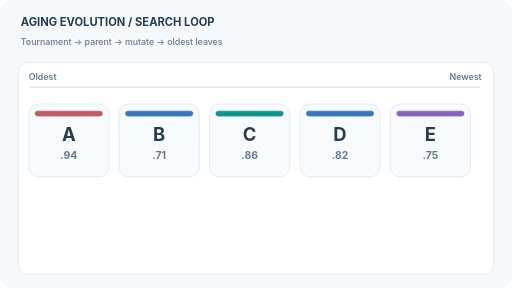
t = 0.00 s
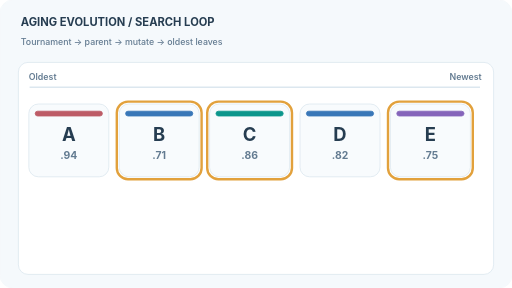
t = 1.70 s
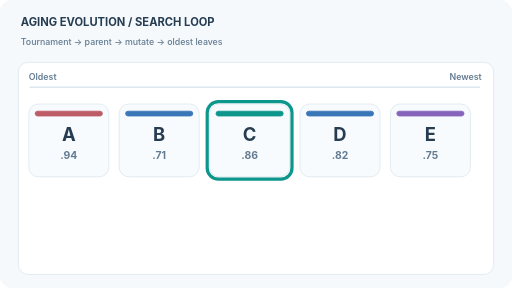
t = 3.39 s
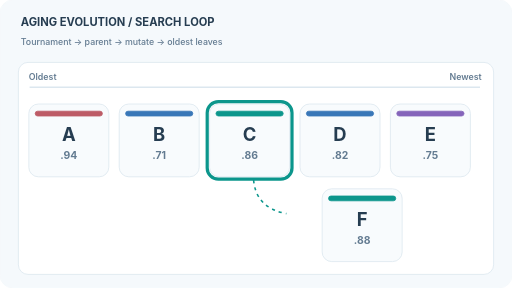
t = 4.98 s
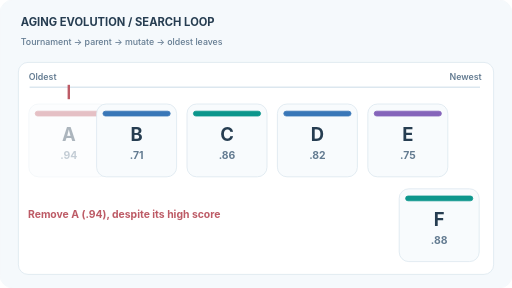
t = 6.78 s
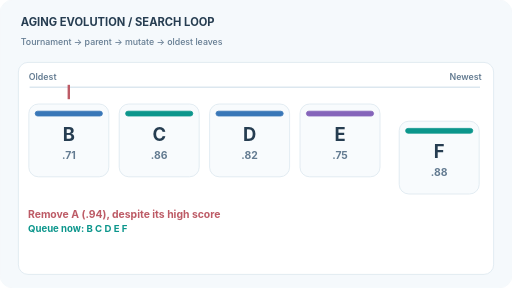
t = 8.28 s

The animated SVG that drew these frames (rendered in a browser with its animation timeline set to each time). Animation: 16 SMIL elements (animate=11,animateTransform=5); one cycle of 10.00 s, repeats indefinitely.

<svg xmlns="http://www.w3.org/2000/svg" width="640" height="360" viewBox="0 0 640 360" role="img" aria-labelledby="title desc"><title id="title">Regularized aging evolution population replacement</title><desc id="desc">Tournament chooses C, mutates to child F, and evicts the oldest A even though A has the highest illustrative score. Queue becomes B C D E F. Toy validation scores, not experimental benchmarks.</desc><style>text{font-family:Inter,Arial,sans-serif} @media(prefers-reduced-motion:reduce){animate,animateTransform{display:none!important}}</style><rect x="0" y="0" width="640" height="360" rx="16" fill="#f5f9fc" stroke="#f5f9fc" stroke-width="1"/><text x="26" y="33" font-size="14" fill="#263d51" text-anchor="start" font-weight="750">AGING EVOLUTION  /  SEARCH LOOP</text><text x="26" y="56" font-size="11" fill="#637b91" text-anchor="start" font-weight="500">Tournament → parent → mutate → oldest leaves</text><rect x="23" y="78" width="594" height="265" rx="12" fill="white" stroke="#dce7ef" stroke-width="1"/><text x="36" y="100" font-size="11" fill="#637b91" text-anchor="start" font-weight="600">Oldest</text><text x="602" y="100" font-size="11" fill="#637b91" text-anchor="end" font-weight="600">Newest</text><path d="M37 109L600 109" fill="none" stroke="#dce7ef" stroke-width="2"/><g><rect x="36" y="130" width="100" height="91" rx="12" fill="#f8fbfd" stroke="#dce7ef" stroke-width="1"/><rect x="44" y="139" width="84" height="6" rx="3" fill="#bd5b66" stroke="#bd5b66" stroke-width="1"/><text x="86" y="176" font-size="23" fill="#263d51" text-anchor="middle" font-weight="750">A</text><text x="86" y="199" font-size="13" fill="#637b91" text-anchor="middle" font-weight="650">.94</text><animate attributeName="opacity" values="1;1;1;1;0;0" keyTimes="0;.2;.45;.64;.70;1" calcMode="linear" dur="10s" repeatCount="indefinite"/></g><g><rect x="149" y="130" width="100" height="91" rx="12" fill="#f8fbfd" stroke="#dce7ef" stroke-width="1"/><rect x="157" y="139" width="84" height="6" rx="3" fill="#3977b8" stroke="#3977b8" stroke-width="1"/><text x="199" y="176" font-size="23" fill="#263d51" text-anchor="middle" font-weight="750">B</text><text x="199" y="199" font-size="13" fill="#637b91" text-anchor="middle" font-weight="650">.71</text><animateTransform attributeName="transform" type="translate" values="0 0;0 0;0 0;-113 0;-113 0" keyTimes="0;.50;.65;.76;1" dur="10s" repeatCount="indefinite"/></g><g><rect x="262" y="130" width="100" height="91" rx="12" fill="#f8fbfd" stroke="#dce7ef" stroke-width="1"/><rect x="270" y="139" width="84" height="6" rx="3" fill="#0c968c" stroke="#0c968c" stroke-width="1"/><text x="312" y="176" font-size="23" fill="#263d51" text-anchor="middle" font-weight="750">C</text><text x="312" y="199" font-size="13" fill="#637b91" text-anchor="middle" font-weight="650">.86</text><animateTransform attributeName="transform" type="translate" values="0 0;0 0;0 0;-113 0;-113 0" keyTimes="0;.50;.65;.76;1" dur="10s" repeatCount="indefinite"/></g><g><rect x="375" y="130" width="100" height="91" rx="12" fill="#f8fbfd" stroke="#dce7ef" stroke-width="1"/><rect x="383" y="139" width="84" height="6" rx="3" fill="#3977b8" stroke="#3977b8" stroke-width="1"/><text x="425" y="176" font-size="23" fill="#263d51" text-anchor="middle" font-weight="750">D</text><text x="425" y="199" font-size="13" fill="#637b91" text-anchor="middle" font-weight="650">.82</text><animateTransform attributeName="transform" type="translate" values="0 0;0 0;0 0;-113 0;-113 0" keyTimes="0;.50;.65;.76;1" dur="10s" repeatCount="indefinite"/></g><g><rect x="488" y="130" width="100" height="91" rx="12" fill="#f8fbfd" stroke="#dce7ef" stroke-width="1"/><rect x="496" y="139" width="84" height="6" rx="3" fill="#8564ba" stroke="#8564ba" stroke-width="1"/><text x="538" y="176" font-size="23" fill="#263d51" text-anchor="middle" font-weight="750">E</text><text x="538" y="199" font-size="13" fill="#637b91" text-anchor="middle" font-weight="650">.75</text><animateTransform attributeName="transform" type="translate" values="0 0;0 0;0 0;-113 0;-113 0" keyTimes="0;.50;.65;.76;1" dur="10s" repeatCount="indefinite"/></g><rect x="146" y="127" width="106" height="97" rx="14" fill="none" stroke="#e2a13c" stroke-width="3" opacity="0"><animate attributeName="opacity" values="0;0;1;1;0;0" keyTimes="0;0.079;0.08;0.31;0.311;1" calcMode="discrete" dur="10s" repeatCount="indefinite"/></rect><rect x="259" y="127" width="106" height="97" rx="14" fill="none" stroke="#e2a13c" stroke-width="3" opacity="0"><animate attributeName="opacity" values="0;0;1;1;0;0" keyTimes="0;0.079;0.08;0.31;0.311;1" calcMode="discrete" dur="10s" repeatCount="indefinite"/></rect><rect x="485" y="127" width="106" height="97" rx="14" fill="none" stroke="#e2a13c" stroke-width="3" opacity="0"><animate attributeName="opacity" values="0;0;1;1;0;0" keyTimes="0;0.079;0.08;0.31;0.311;1" calcMode="discrete" dur="10s" repeatCount="indefinite"/></rect><rect x="259" y="127" width="106" height="97" rx="14" fill="none" stroke="#0c968c" stroke-width="4" opacity="0"><animate attributeName="opacity" values="0;0;1;1;0;0" keyTimes="0;0.309;0.31;0.6;0.601;1" calcMode="discrete" dur="10s" repeatCount="indefinite"/></rect><path d="M317 225Q320 260 358 267" fill="none" stroke="#0c968c" stroke-width="2" stroke-dasharray="4 5" opacity="0"><animate attributeName="opacity" values="0;0;1;1;0;0" keyTimes="0;0.339;0.34;0.62;0.621;1" calcMode="discrete" dur="10s" repeatCount="indefinite"/></path><g opacity="0"><text x="431" y="285" font-size="12" fill="#0c968c" text-anchor="start" font-weight="750">Mutation</text><animate attributeName="opacity" values="0;0;1;1;0;0" keyTimes="0;0.369;0.37;0.63;0.631;1" calcMode="discrete" dur="10s" repeatCount="indefinite"/></g><g opacity="0"><rect x="310" y="236" width="100" height="91" rx="12" fill="#f8fbfd" stroke="#dce7ef" stroke-width="1"/><rect x="318" y="245" width="84" height="6" rx="3" fill="#0c968c" stroke="#0c968c" stroke-width="1"/><text x="360" y="282" font-size="23" fill="#263d51" text-anchor="middle" font-weight="750">F</text><text x="360" y="305" font-size="13" fill="#637b91" text-anchor="middle" font-weight="650">.88</text><animateTransform attributeName="transform" type="translate" values="0 0;0 0;189 0;189 0;189 -106;189 -106" keyTimes="0;.37;.63;.74;.85;1" dur="10s" repeatCount="indefinite"/><animate attributeName="opacity" values="0;0;1;1;1;1" keyTimes="0;.32;.39;.6;.78;1" calcMode="discrete" dur="10s" repeatCount="indefinite"/></g><path d="M86 124l0 -18" fill="none" stroke="#bd5b66" stroke-width="3" opacity="0"><animate attributeName="opacity" values="0;0;1;1;0;0" keyTimes="0;0.619;0.62;0.86;0.861;1" calcMode="discrete" dur="10s" repeatCount="indefinite"/></path><g opacity="0"><text x="35" y="272" font-size="13" fill="#bd5b66" text-anchor="start" font-weight="680">Remove A (.94), despite its high score</text><animate attributeName="opacity" values="0;0;1;1;0;0" keyTimes="0;0.649;0.65;0.91;0.911;1" calcMode="discrete" dur="10s" repeatCount="indefinite"/></g><g opacity="0"><text x="35" y="290" font-size="12" fill="#0c968c" text-anchor="start" font-weight="700">Queue now: B  C  D  E  F</text><animate attributeName="opacity" values="0;0;1;1;0;0" keyTimes="0;0.789;0.79;0.98;0.981;1" calcMode="discrete" dur="10s" repeatCount="indefinite"/></g></svg>
